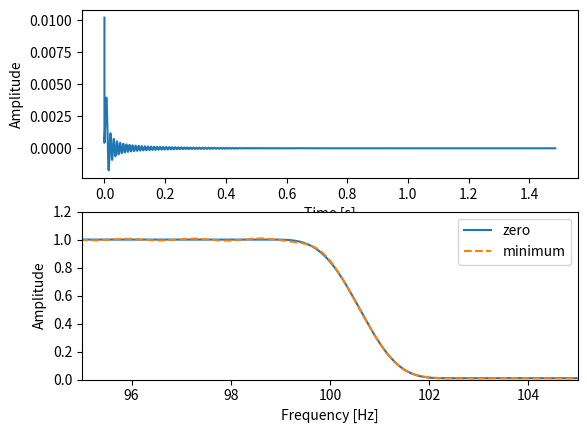

Python code for this plot:
# 最小位相によるフィルタ設計
import numpy as np
import matplotlib.pyplot as plt

# ブラックマン窓生成
def MyBlackman(N):
    n = np.arange(N)
    win = (
        0.42
        - 0.5 * np.cos(2 * np.pi * n / (N - 1))
        + 0.08 * np.cos(4 * np.pi * n / (N - 1))
    )
    return win


# 最小位相応答の計算
def MinimumPhase(x):
    x_len_half = int(len(x) / 2 - 1)
    X = np.real(np.fft.ifft(np.log(np.abs(np.fft.fft(x[:])))))
    w = np.block([1, 2 * np.ones(x_len_half), 1, np.zeros(x_len_half)])
    y = np.real(np.fft.ifft(np.exp(np.fft.fft(w * X))))
    return y


# 低域通過フィルタの実装
fs = 44100
fft_size = 65536
fc = 100
w = np.arange(fft_size) / fft_size * fs
fc_index = int(np.round(fft_size / fs * fc))
amp_spec = np.ones(fft_size // 2 + 1)
amp_spec[fc_index + 1 :] = 0.01
spec = np.block([amp_spec, amp_spec[-2:0:-1]])
impulse_response = np.fft.fftshift(np.real(np.fft.ifft(spec)))
impulse_response[0] = 0
impulse_response[1:fft_size] = impulse_response[1:fft_size] * MyBlackman(fft_size - 1)

# インパルス応答の表示
minimum_phase_response = MinimumPhase(impulse_response)
plt.subplot(2, 1, 1)
plt.plot(np.arange(fft_size) / fs, minimum_phase_response)
plt.xlabel("Time [s]")
plt.ylabel("Amplitude")

# 振幅の振る舞いの確認
fft_size2 = 65536 * 16
w2 = np.arange(fft_size2) / fft_size2 * fs
plt.subplot(2, 1, 2)
plt.plot(w2, np.abs(np.fft.fft(impulse_response, fft_size2)), ls="-", label="zero")
plt.plot(
    w2, np.abs(np.fft.fft(minimum_phase_response, fft_size2)), ls="--", label="minimum"
)
plt.xlim([95, 105])
plt.ylim([0, 1.2])
plt.xlabel("Frequency [Hz]")
plt.ylabel("Amplitude")

plt.legend(loc="best")
plt.show()
